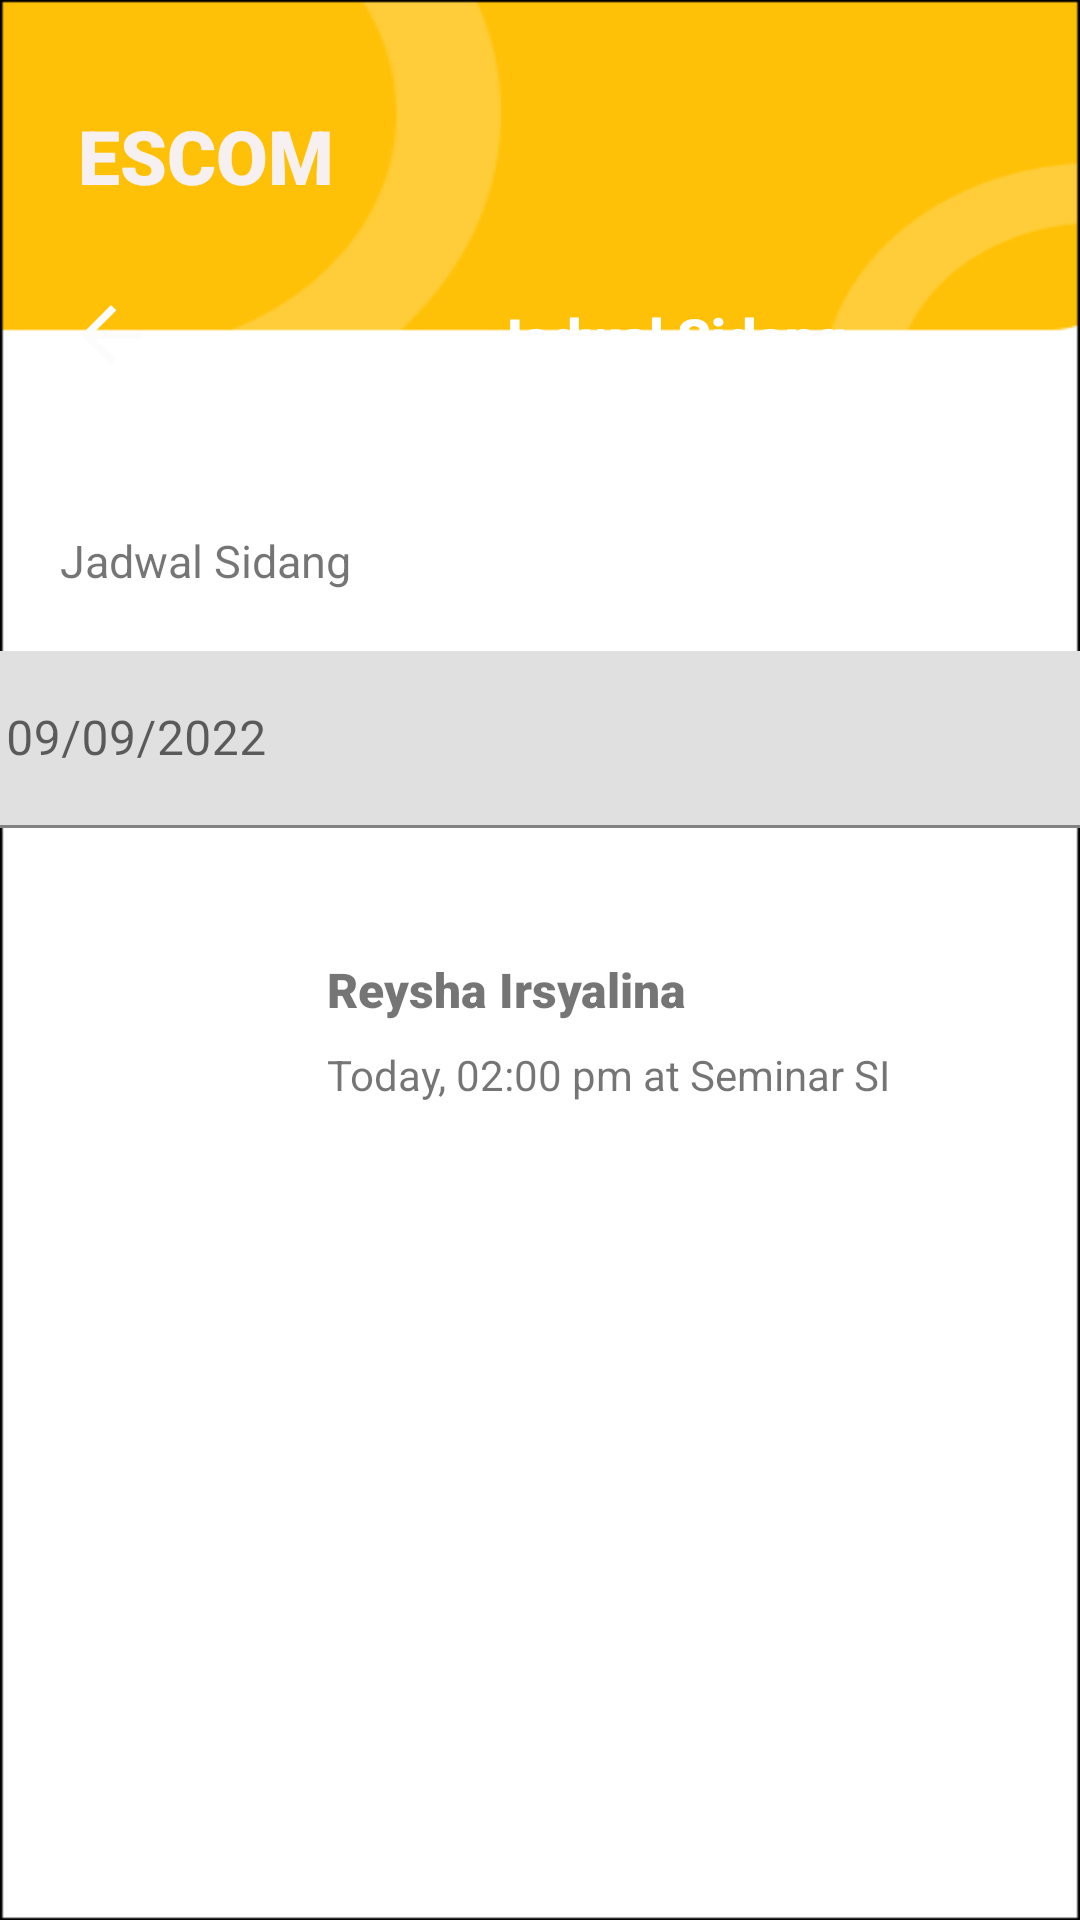

Produce the Android XML layout that renders to this screen, including the resource entries it uses.
<!-- AndroidManifest.xml: application theme Theme.Escom -->
<!-- res/layout/activity_sidangscehdule.xml -->
<?xml version="1.0" encoding="utf-8"?>
<androidx.constraintlayout.widget.ConstraintLayout xmlns:android="http://schemas.android.com/apk/res/android"
    xmlns:app="http://schemas.android.com/apk/res-auto"
    xmlns:tools="http://schemas.android.com/tools"
    android:layout_width="match_parent"
    android:layout_height="match_parent"
    android:background="@drawable/bg_schedule">

    <ImageView
        android:id="@+id/imageView4"
        android:layout_width="34dp"
        android:layout_height="30dp"
        android:layout_marginStart="20dp"
        android:layout_marginTop="28dp"
        app:layout_constraintStart_toStartOf="parent"
        app:layout_constraintTop_toBottomOf="@+id/textView8"
        app:srcCompat="@drawable/arrow_left" />

    <TextView
        android:id="@+id/textView8"
        android:layout_width="wrap_content"
        android:layout_height="wrap_content"
        android:layout_marginStart="26dp"
        android:layout_marginTop="35dp"
        android:fontFamily="sans-serif-black"
        android:text="ESCOM"
        android:textColor="#F6F0F0"
        android:textSize="25sp"
        app:layout_constraintStart_toStartOf="parent"
        app:layout_constraintTop_toTopOf="parent" />

    <TextView
        android:id="@+id/textView9"
        android:layout_width="wrap_content"
        android:layout_height="wrap_content"
        android:layout_marginStart="144dp"
        android:layout_marginTop="100dp"
        android:fontFamily="sans-serif-black"
        android:text="Jadwal Sidang"
        android:textColor="#FFFFFF"
        android:textSize="18sp"
        app:layout_constraintStart_toStartOf="@+id/imageView4"
        app:layout_constraintTop_toTopOf="parent" />

    <TextView
        android:id="@+id/textView10"
        android:layout_width="wrap_content"
        android:layout_height="wrap_content"
        android:layout_marginTop="80dp"
        android:text="Jadwal Sidang"
        android:textSize="15sp"
        app:layout_constraintStart_toStartOf="@+id/imageView4"
        app:layout_constraintTop_toTopOf="@+id/imageView4" />

    <com.google.android.material.textfield.TextInputLayout
        android:id="@+id/textInputLayout3"
        android:layout_width="384dp"
        android:layout_height="59dp"
        android:layout_marginStart="20dp"
        android:layout_marginTop="20dp"
        android:layout_marginEnd="25dp"
        app:layout_constraintEnd_toEndOf="parent"
        app:layout_constraintStart_toStartOf="parent"
        app:layout_constraintTop_toBottomOf="@+id/textView10">

        <com.google.android.material.textfield.TextInputEditText
            android:layout_width="match_parent"
            android:layout_height="match_parent"
            android:hint="09/09/2022"
            android:inputType="date" />
    </com.google.android.material.textfield.TextInputLayout>

    <LinearLayout
        android:layout_width="match_parent"
        android:layout_height="wrap_content"
        android:layout_marginTop="33dp"
        android:orientation="vertical"
        app:layout_constraintStart_toStartOf="parent"
        app:layout_constraintTop_toBottomOf="@+id/textInputLayout3">

        <LinearLayout
            android:layout_width="wrap_content"
            android:layout_height="wrap_content"
            android:orientation="horizontal">

            <ImageView
                android:id="@+id/imageView8"
                android:layout_width="55dp"
                android:layout_height="67dp"
                android:layout_marginStart="26dp"
                app:layout_constraintStart_toStartOf="parent"
                app:layout_constraintTop_toBottomOf="@+id/textInputLayout3"
                tools:srcCompat="@tools:sample/avatars" />

            <LinearLayout
                android:layout_width="wrap_content"
                android:layout_height="wrap_content"
                android:orientation="vertical">

                <TextView
                    android:id="@+id/textView11"
                    android:layout_width="wrap_content"
                    android:layout_height="wrap_content"
                    android:layout_marginStart="28dp"
                    android:layout_marginTop="10dp"
                    android:fontFamily="sans-serif-black"
                    android:text="Reysha Irsyalina"
                    android:textSize="16sp"
                    app:layout_constraintStart_toEndOf="@+id/imageView8"
                    tools:layout_editor_absoluteY="322dp" />

                <TextView
                    android:id="@+id/textView12"
                    android:layout_width="wrap_content"
                    android:layout_height="wrap_content"
                    android:layout_marginStart="28dp"
                    android:layout_marginTop="8dp"
                    android:text="Today, 02:00 pm at Seminar SI"
                    app:layout_constraintStart_toEndOf="@+id/imageView8"
                    app:layout_constraintTop_toBottomOf="@+id/textView11" />
            </LinearLayout>
        </LinearLayout>
    </LinearLayout>
</androidx.constraintlayout.widget.ConstraintLayout>
<!-- resources referenced by this layout -->
<resources>
  <!-- drawable arrow_left (drawable) -->
  <vector android:height="24dp" android:tint="#FCFCFC"
      android:viewportHeight="24" android:viewportWidth="24"
      android:width="24dp" xmlns:android="http://schemas.android.com/apk/res/android">
      <path android:fillColor="@android:color/white" android:pathData="M20,11H7.83l5.59,-5.59L12,4l-8,8 8,8 1.41,-1.41L7.83,13H20v-2z"/>
  </vector>
  <!-- drawable bg_schedule: png bitmap (drawable, 5613 bytes) -->
  <style name="Theme.Escom" parent="Theme.MaterialComponents.DayNight.NoActionBar">
          
          <item name="colorPrimary">@color/purple_500</item>
          <item name="colorPrimaryVariant">@color/black</item>
          <item name="colorOnPrimary">@color/white</item>
          
          <item name="colorSecondary">@color/teal_200</item>
          <item name="colorSecondaryVariant">@color/teal_700</item>
          <item name="colorOnSecondary">@color/black</item>
          
          <item name="android:statusBarColor" tools:targetApi="l">?attr/colorPrimaryVariant</item>
          
      </style>
  <!-- not gathered from this repository: default colours our renderer supplied (Android Studio template values) -->
  <color name="purple_500">#FF6200EE</color>
  <color name="teal_200">#FF03DAC5</color>
  <color name="teal_700">#FF018786</color>
  <color name="black">#FF000000</color>
  <color name="white">#FFFFFFFF</color>
</resources>
